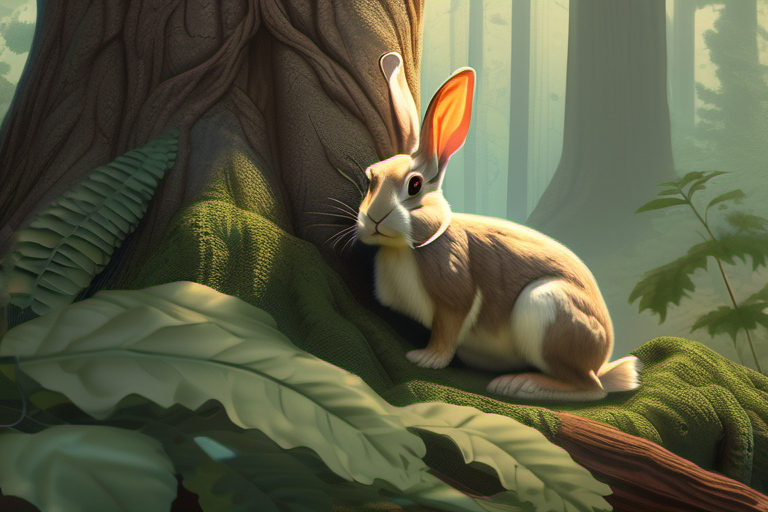
Generation parameters embedded in this image by AUTOMATIC1111 Stable Diffusion web UI or a fork of it (Forge, ...) (PNG 'parameters' text chunk):
photorealistic, rabbit examining tree trunk, enormous tree with wide trunk and lush green leaves, forest setting with sunlight filtering through, soft color palette, curious expression on the rabbit's face.
Steps: 30, Sampler: DPM++ 2M, Schedule type: Karras, CFG scale: 7.0, Seed: 3666973284, Size: 768x512, Model hash: 31e35c80fc, Model: sd_xl_base_1.0, Version: v1.9.3